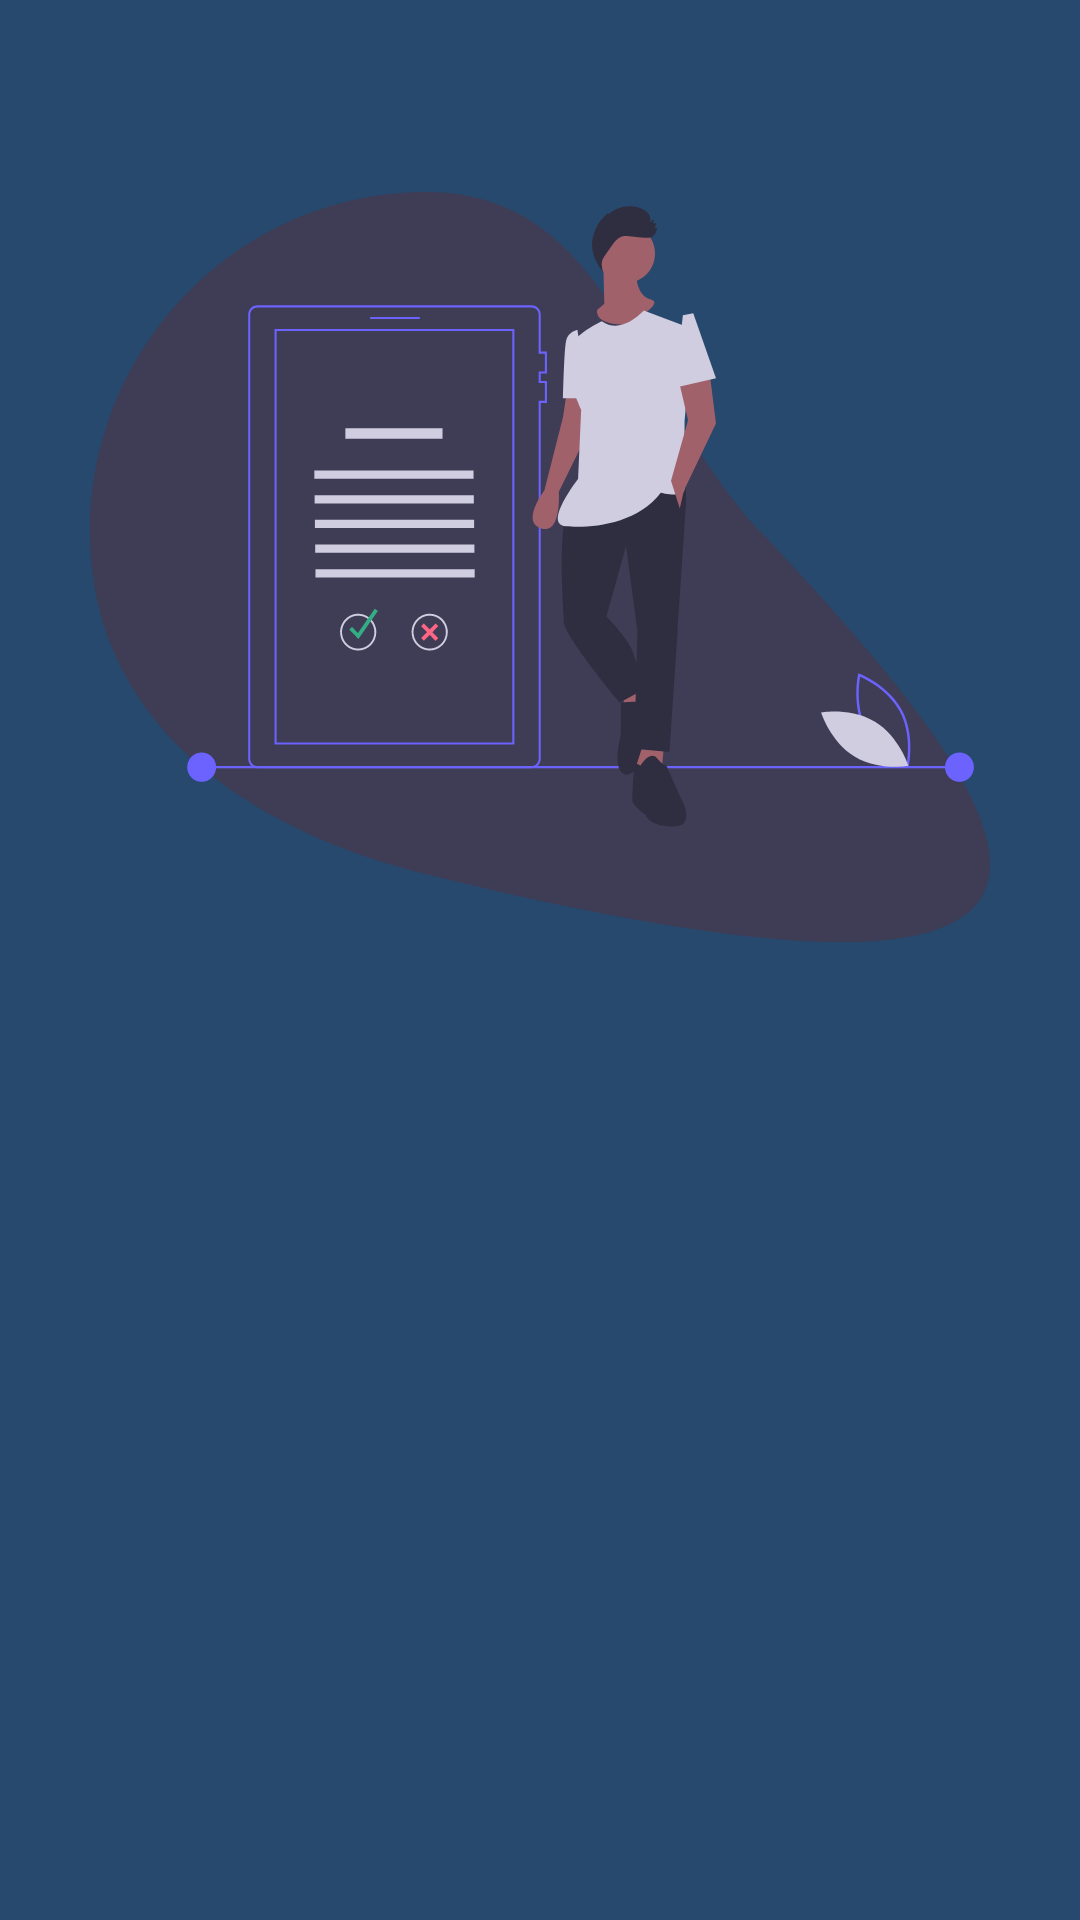

Layout XML and referenced resources for this Android screen:
<!-- AndroidManifest.xml: application theme AppTheme -->
<!-- res/layout/splashscreen.xml -->
<?xml version="1.0" encoding="utf-8"?>
<RelativeLayout xmlns:android="http://schemas.android.com/apk/res/android"
    android:layout_width="match_parent" android:layout_height="match_parent"
    android:background="@color/colorPrimary">

    <RelativeLayout
        android:layout_width="match_parent"
        android:layout_height="wrap_content">

        <ImageView
            android:id="@+id/iv_splashscreen"
            android:layout_width="300dp"
            android:layout_height="250dp"
            android:background="@drawable/ic_splash_screen"
            android:layout_marginTop="64dp"
            android:layout_centerHorizontal="true"/>

        <TextView
            android:id="@+id/tv_hi_user"
            android:layout_width="wrap_content"
            android:layout_height="wrap_content"
            android:layout_below="@id/iv_splashscreen"
            android:layout_centerHorizontal="true"
            android:textSize="28sp"
            android:fontFamily="@font/nunito_black"
            android:textColor="@android:color/white"
            android:textAllCaps="true"
            android:layout_marginTop="32dp"/>

    </RelativeLayout>

</RelativeLayout>
<!-- resources referenced by this layout -->
<resources>
  <color name="colorPrimary">#27496D</color>
  <!-- drawable ic_splash_screen: vector/xml drawable (drawable, 10944 chars, omitted) -->
  <style name="AppTheme" parent="Theme.AppCompat.Light.NoActionBar">
          
          <item name="colorPrimary">@color/colorPrimary</item>
          <item name="colorPrimaryDark">@color/colorPrimaryDark</item>
          <item name="colorAccent">@color/colorAccent</item>
      </style>
  <color name="colorPrimaryDark">#27496D</color>
  <color name="colorAccent">#27496D</color>
</resources>
